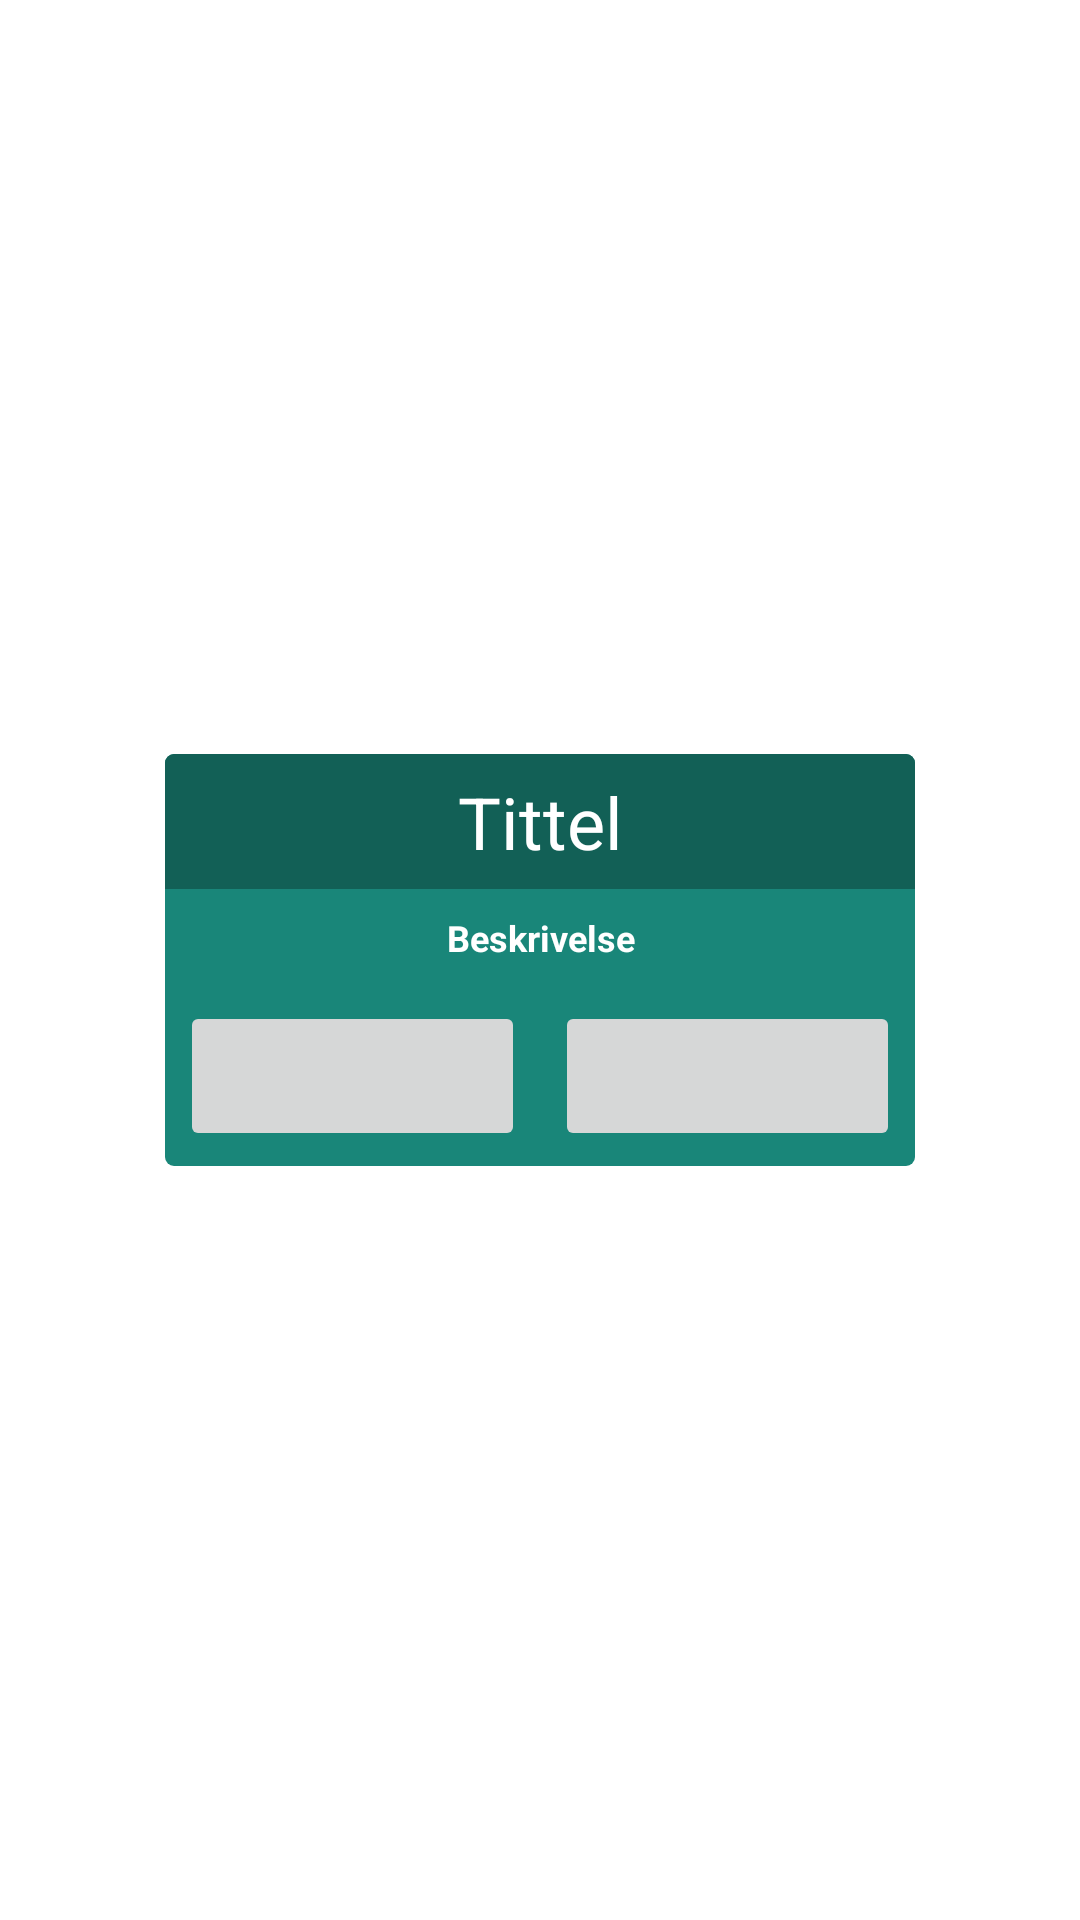

The Android layout XML behind this screen, and the referenced resources:
<!-- AndroidManifest.xml: application theme AppTheme -->
<!-- res/layout/fragment_notification.xml -->
<?xml version="1.0" encoding="utf-8"?>
<layout
    xmlns:android="http://schemas.android.com/apk/res/android"
    xmlns:app="http://schemas.android.com/apk/res-auto"
    xmlns:tools="http://schemas.android.com/tools"
    tools:context=".notification.NotificationFragment">

<androidx.constraintlayout.widget.ConstraintLayout
    android:id="@+id/popup_window_background"
    android:layout_width="match_parent"
    android:layout_height="match_parent">


    <androidx.cardview.widget.CardView
        android:id="@+id/popup_window_view_with_border"
        android:layout_width="wrap_content"
        android:layout_height="wrap_content"
        android:layout_centerHorizontal="true"
        android:layout_centerVertical="true"
        app:cardBackgroundColor="#FFFFFF"
        app:cardCornerRadius="3dp"
        app:cardElevation="0dp"
        app:cardMaxElevation="0dp"
        app:cardPreventCornerOverlap="false"
        app:layout_constraintBottom_toBottomOf="parent"
        app:layout_constraintLeft_toLeftOf="parent"
        app:layout_constraintRight_toRightOf="parent"
        app:layout_constraintTop_toTopOf="parent">

        <androidx.cardview.widget.CardView
            android:id="@+id/popup_window_view"
            android:layout_width="wrap_content"
            android:layout_height="wrap_content"
            android:layout_centerInParent="true"
            android:layout_margin="2dp"
            app:cardBackgroundColor="@android:color/white"
            app:cardCornerRadius="3dp"
            app:cardElevation="0dp"
            app:cardMaxElevation="0dp"
            app:cardPreventCornerOverlap="false">

            <androidx.constraintlayout.widget.ConstraintLayout
                android:id="@+id/popup_window_background_container"
                android:layout_width="250dp"
                android:background="@color/colorPrimary"
                android:layout_height="wrap_content"
                android:layout_centerInParent="true">

                <androidx.appcompat.widget.AppCompatTextView
                    android:id="@+id/popup_window_title"
                    android:layout_width="match_parent"
                    android:layout_height="45dp"
                    app:autoSizeTextType="uniform"
                    app:autoSizeMaxTextSize="24dp"
                    android:background="@color/colorPrimaryDark"
                    android:text="@string/title"
                    android:gravity="center"
                    android:textAlignment="center"
                    android:textColor="#FFFFFF"
                    android:textSize="20sp"
                    app:layout_constraintEnd_toEndOf="parent"
                    app:layout_constraintStart_toStartOf="parent"
                    app:layout_constraintTop_toTopOf="parent" />

                <androidx.appcompat.widget.AppCompatTextView
                    android:id="@+id/popup_window_text"
                    android:layout_width="match_parent"
                    android:layout_height="wrap_content"
                    android:layout_marginStart="8dp"
                    android:layout_marginTop="8dp"
                    android:layout_marginEnd="8dp"
                    android:layout_marginBottom="8dp"
                    android:contentDescription="@string/description"
                    android:gravity="center"
                    android:text="@string/description"
                    android:textAlignment="center"
                    android:textColor="#FFFFFF"
                    android:textSize="12sp"
                    android:textStyle="bold"
                    app:layout_constraintBottom_toTopOf="@id/buttons"
                    app:layout_constraintEnd_toEndOf="parent"
                    app:layout_constraintStart_toStartOf="parent"
                    app:layout_constraintTop_toBottomOf="@+id/popup_window_title" />

                <LinearLayout
                    android:id="@+id/buttons"
                    android:layout_width="match_parent"
                    android:layout_height="wrap_content"
                    app:layout_constraintBottom_toBottomOf="parent"
                    app:layout_constraintEnd_toEndOf="parent"
                    app:layout_constraintStart_toStartOf="parent">

                    <ImageButton
                        android:id="@+id/accept"
                        android:layout_width="@dimen/button_img_height"
                        android:layout_height="@dimen/button_img_height"
                        android:layout_margin="5dp"
                        android:layout_weight="1"
                        android:contentDescription="@string/accept"
                        android:padding="5dp"
                        android:scaleType="fitCenter"
                        android:src="@drawable/ic_baseline_check_24"
                        android:tint="@color/colorPrimary" />

                    <ImageButton
                        android:id="@+id/deny"
                        android:layout_width="@dimen/button_img_height"
                        android:layout_height="@dimen/button_img_height"
                        android:layout_margin="5dp"
                        android:layout_weight="1"
                        android:contentDescription="@string/deny"
                        android:padding="5dp"
                        android:scaleType="fitCenter"
                        android:src="@drawable/ic_baseline_close_24"
                        android:tint="@color/colorRed" />


                </LinearLayout>

            </androidx.constraintlayout.widget.ConstraintLayout>

        </androidx.cardview.widget.CardView>
    </androidx.cardview.widget.CardView>

</androidx.constraintlayout.widget.ConstraintLayout>
</layout>
<!-- resources referenced by this layout -->
<resources>
  <color name="colorPrimary">#198679</color>
  <color name="colorPrimaryDark">#126056</color>
  <color name="colorRed">#EF0505</color>
  <dimen name="button_img_height">50dp</dimen>
  <string name="accept">Godta</string>
  <string name="deny">deny</string>
  <string name="description">Beskrivelse</string>
  <string name="title">Tittel</string>
  <style name="AppTheme" parent="Theme.MaterialComponents.Light.DarkActionBar">
            <item name="colorPrimary">@color/colorPrimary</item>
            <item name="colorPrimaryDark">@color/colorPrimaryDark</item>
            <item name="colorAccent">@color/colorAccent</item>
        </style>
  <color name="colorAccent">#EF4A82</color>
</resources>
